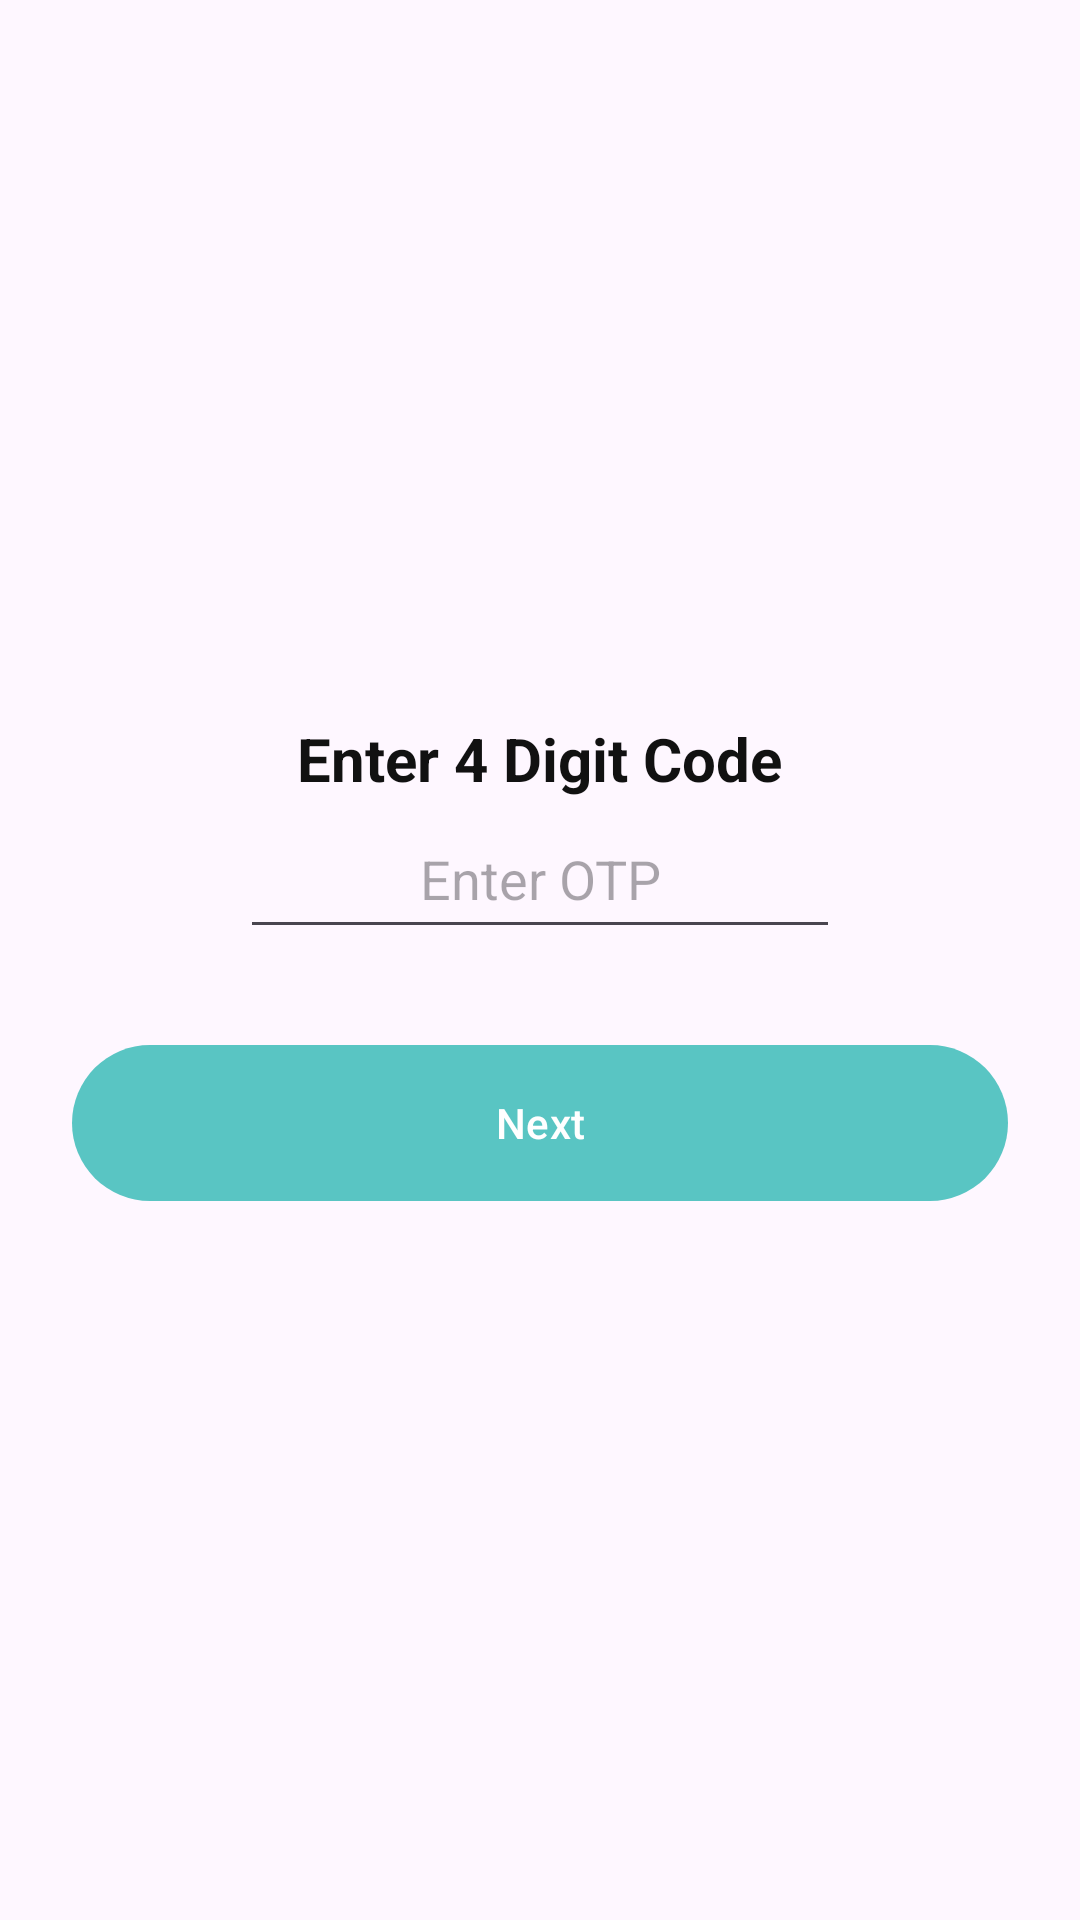

Write the Android layout XML for this screen, with the resource values it uses.
<!-- AndroidManifest.xml: application theme Theme.BrideChilla -->
<!-- res/layout/activity_otp.xml -->
<LinearLayout xmlns:android="http://schemas.android.com/apk/res/android"
    xmlns:app="http://schemas.android.com/apk/res-auto"
    android:layout_width="match_parent"
    android:layout_height="match_parent"
    android:gravity="center"
    android:orientation="vertical"
    android:padding="24dp">

    <TextView
        android:text="Enter 4 Digit Code"
        android:layout_height="wrap_content"
        android:layout_width="wrap_content"
        android:textSize="20sp"
        android:textStyle="bold"
        android:textColor="#111111"/>

    <EditText
        android:id="@+id/etOtp"
        android:layout_width="200dp"
        android:layout_height="50dp"
        android:gravity="center"
        android:inputType="number"
        android:maxLength="6"
        android:textSize="18sp"
        android:hint="Enter OTP" />


    <com.google.android.material.button.MaterialButton
        android:id="@+id/btnNext"
        android:layout_width="match_parent"
        android:layout_height="52dp"
        android:text="Next"
        android:textColor="@android:color/white"
        android:background="@drawable/bg_button_selected"
        app:backgroundTint="@null"
        android:layout_marginTop="32dp"/>

</LinearLayout>
<!-- resources referenced by this layout -->
<resources>
  <!-- drawable bg_button_selected (drawable) -->
  <shape xmlns:android="http://schemas.android.com/apk/res/android">
      <solid android:color="@color/primary"/>
      <corners android:radius="26dp"/>
  
  </shape>
  <style name="Theme.BrideChilla" parent="Theme.Material3.DayNight.NoActionBar">
          
          
          <item name="colorPrimary">@color/primary</item>
          <item name="colorSecondary">@color/secondary</item>
      </style>
  <color name="primary">#59C5C3</color>
  <color name="secondary">#F5F5F5</color>
</resources>
